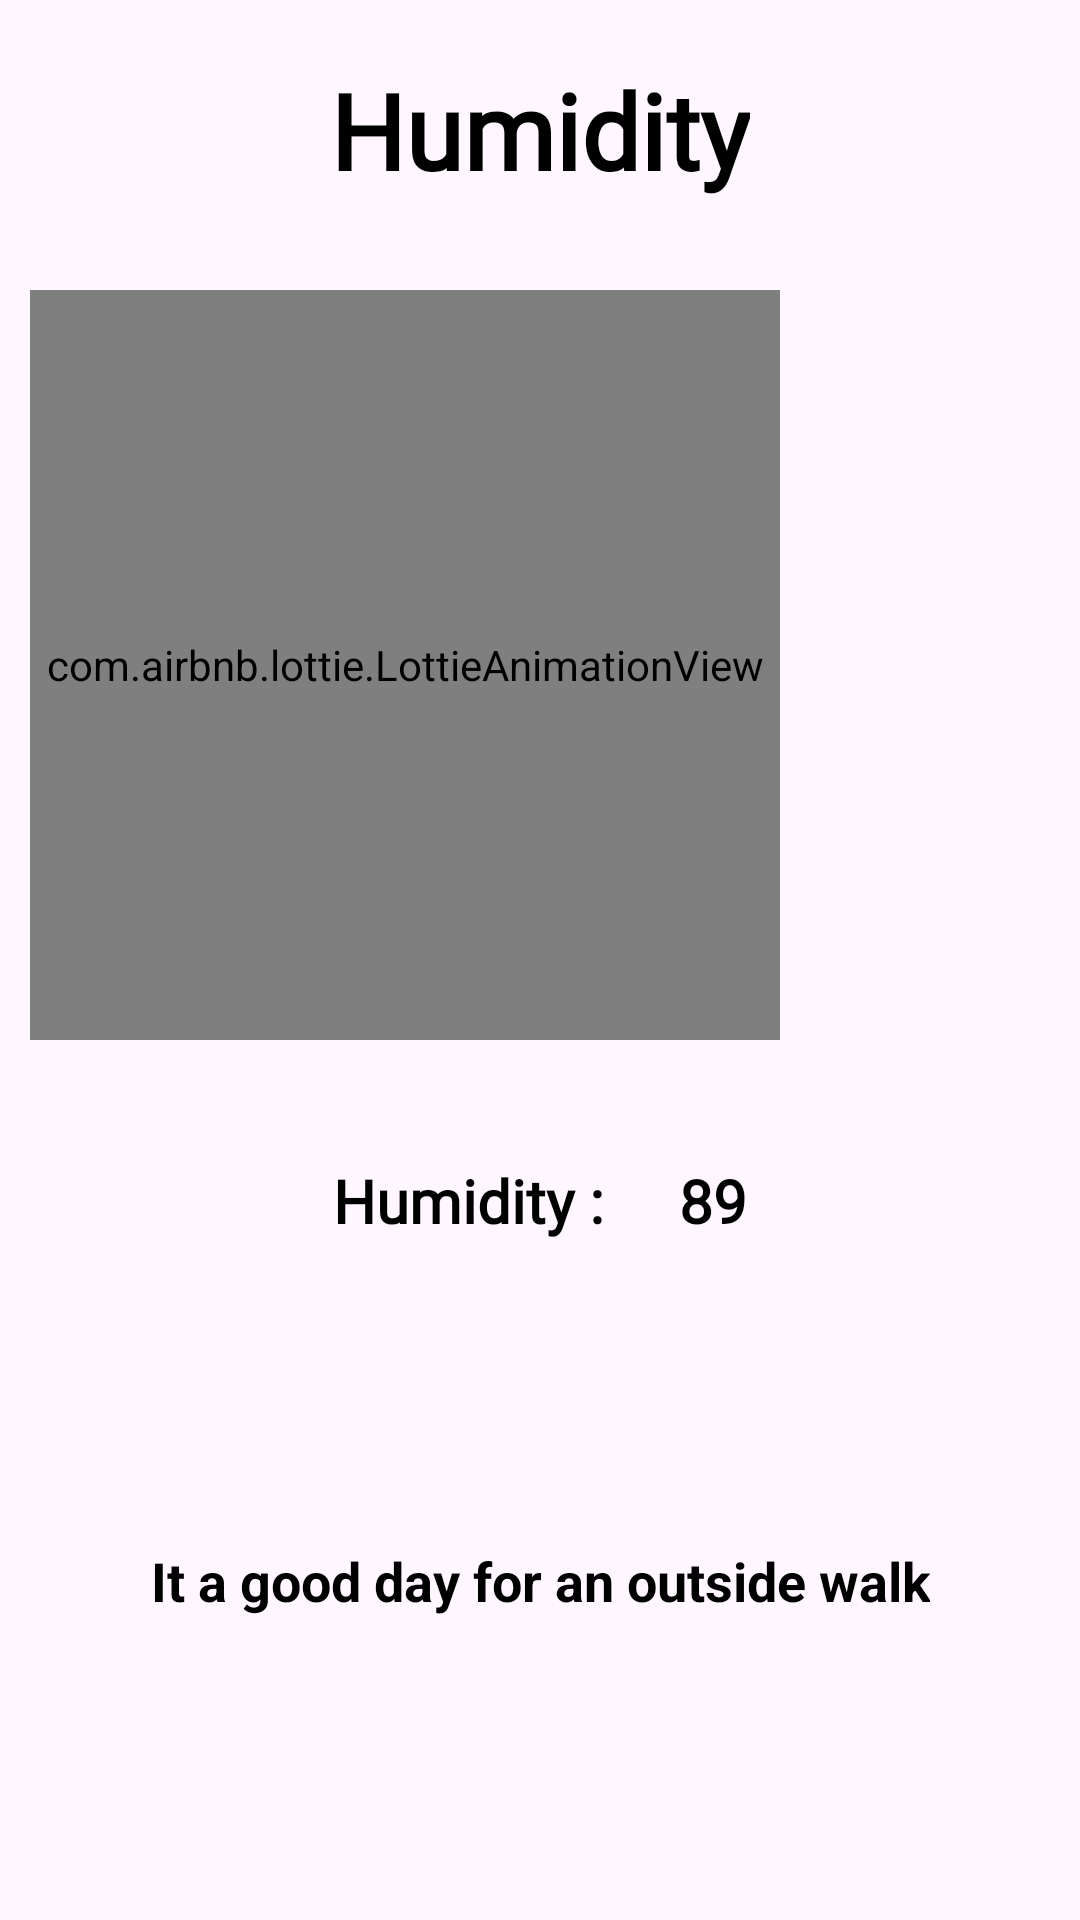

Produce the Android XML layout that renders to this screen, including the resource entries it uses.
<!-- AndroidManifest.xml: application theme Theme.AtmosVista -->
<!-- res/layout/activity_categories_detailed.xml -->
<?xml version="1.0" encoding="utf-8"?>
<androidx.constraintlayout.widget.ConstraintLayout xmlns:android="http://schemas.android.com/apk/res/android"
    xmlns:app="http://schemas.android.com/apk/res-auto"
    xmlns:tools="http://schemas.android.com/tools"
    android:layout_width="match_parent"
    android:layout_height="match_parent"
    android:background="@drawable/sunny_background"
    android:padding="10dp"
    tools:context=".categoriesActivities.CategoriesDetailedActivity">

    <TextView
        android:id="@+id/topHeadingText"
        android:layout_width="wrap_content"
        android:layout_height="wrap_content"
        android:layout_marginTop="10dp"
        android:fontFamily="@font/poppins_thin"
        android:text="Humidity"
        android:textColor="@color/black"
        android:textSize="35sp"
        android:textStyle="bold"
        app:layout_constraintEnd_toEndOf="parent"
        app:layout_constraintStart_toStartOf="parent"
        app:layout_constraintTop_toTopOf="parent" />

    <com.airbnb.lottie.LottieAnimationView
        android:id="@+id/detailedLottieAnimation"
        android:layout_width="250dp"
        android:layout_height="250dp"
        android:layout_marginTop="30dp"
        app:layout_constraintStart_toStartOf="parent"
        app:layout_constraintTop_toBottomOf="@+id/topHeadingText"
        app:lottie_autoPlay="true"
        app:lottie_loop="true"
        app:lottie_rawRes="@raw/sun" />

    <LinearLayout
        android:id="@+id/linearLayout"
        android:layout_width="wrap_content"
        android:layout_height="wrap_content"
        android:layout_marginTop="30dp"
        android:gravity="center"
        android:orientation="horizontal"
        app:layout_constraintEnd_toEndOf="parent"
        app:layout_constraintStart_toStartOf="parent"
        app:layout_constraintTop_toBottomOf="@+id/detailedLottieAnimation">

        <TextView
            android:id="@+id/categoryText"
            android:layout_width="wrap_content"
            android:layout_height="wrap_content"
            android:layout_margin="10dp"
            android:fontFamily="@font/poppins_thin"
            android:text="Humidity : "
            android:textColor="@color/black"
            android:textSize="20sp"
            android:textStyle="bold" />

        <TextView
            android:id="@+id/detailedInfoText"
            android:layout_width="wrap_content"
            android:layout_height="wrap_content"
            android:layout_margin="10dp"
            android:fontFamily="@font/poppins_thin"
            android:text="89"
            android:textColor="@color/black"
            android:textSize="20sp"
            android:textStyle="bold" />

    </LinearLayout>

    <LinearLayout
        android:layout_width="wrap_content"
        android:layout_height="wrap_content"
        android:background="@drawable/backgroundshape"
        android:gravity="center"
        android:paddingStart="15dp"
        android:paddingTop="20dp"
        android:paddingEnd="15dp"
        android:paddingBottom="20dp"
        app:layout_constraintBottom_toBottomOf="parent"
        app:layout_constraintEnd_toEndOf="parent"
        app:layout_constraintStart_toStartOf="parent"
        app:layout_constraintTop_toBottomOf="@+id/linearLayout">

        <TextView
            android:id="@+id/detailedQuoteText"
            android:layout_width="wrap_content"
            android:layout_height="wrap_content"
            android:text="It a good day for an outside walk"
            android:textAlignment="center"
            android:textColor="@color/black"
            android:textStyle="bold"
            android:textSize="18sp" />

    </LinearLayout>

</androidx.constraintlayout.widget.ConstraintLayout>
<!-- resources referenced by this layout -->
<resources>
  <color name="black">#FF000000</color>
  <style name="Theme.AtmosVista" parent="Base.Theme.AtmosVista" />
  <style name="Base.Theme.AtmosVista" parent="Theme.Material3.DayNight.NoActionBar">
          
          
      </style>
</resources>
